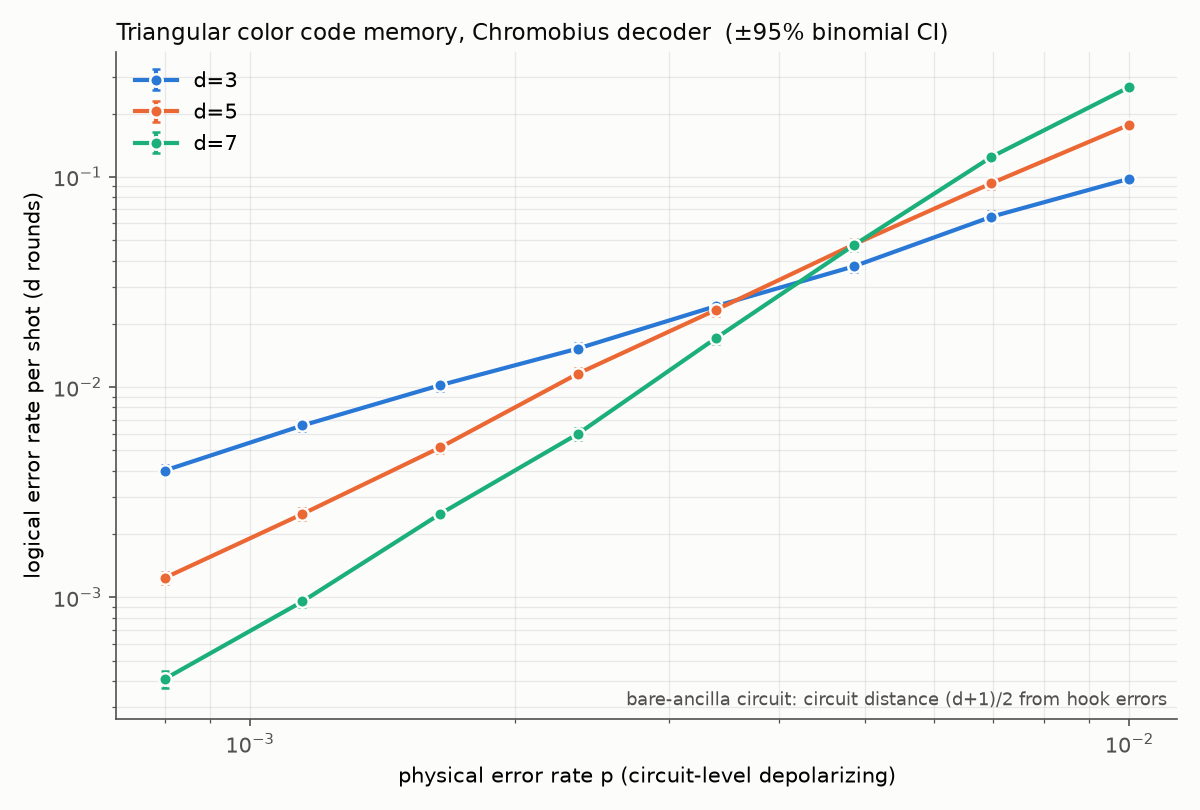

Source data for this figure (header and first rows):
d, p, shots, errors, logical_error_rate
3, 0.001148, 152849, 1004, 0.006569
3, 0.0008, 250129, 1003, 0.00401
3, 0.001646, 98577, 1007, 0.01022
3, 0.002362, 66833, 1020, 0.01526
3, 0.003388, 41233, 1001, 0.02428
3, 0.00486, 27921, 1047, 0.0375
3, 0.01, 10513, 1030, 0.09797
3, 0.006971, 15633, 1010, 0.06461
5, 0.0008, 809233, 1001, 0.001237
5, 0.001148, 401681, 1001, 0.002492
5, 0.001646, 193809, 1001, 0.005165
5, 0.002362, 86289, 1001, 0.0116
5, 0.003388, 43281, 1008, 0.02329
5, 0.00486, 21777, 1037, 0.04762
5, 0.006971, 11537, 1076, 0.09327
5, 0.01, 6417, 1136, 0.177
7, 0.0008, 1000000, 409, 0.000409
7, 0.001148, 1000000, 956, 0.000956
7, 0.001646, 436019, 1088, 0.002495
7, 0.002362, 167185, 1003, 0.005999
7, 0.003388, 58641, 1002, 0.01709
7, 0.00486, 21777, 1029, 0.04725
7, 0.006971, 8465, 1053, 0.1244
7, 0.01, 4369, 1168, 0.2673
